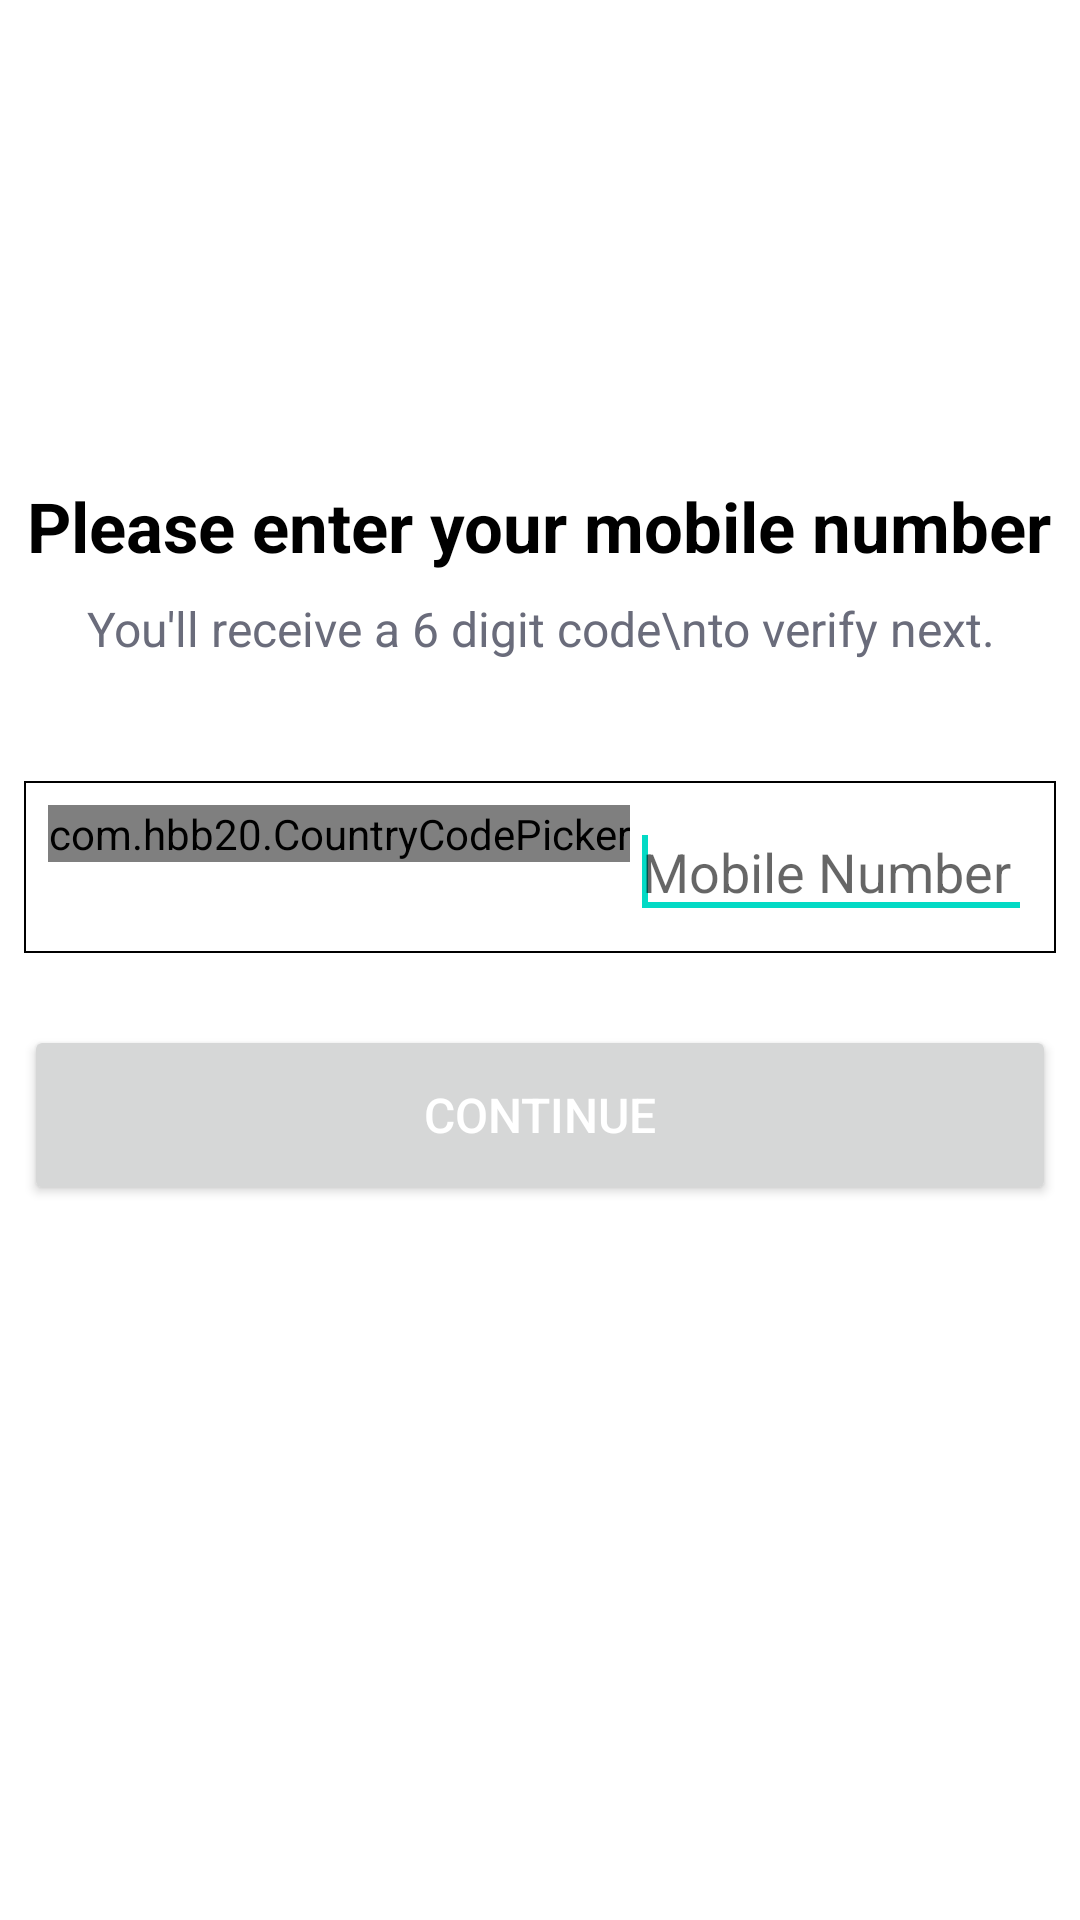

Produce the Android XML layout that renders to this screen, including the resource entries it uses.
<!-- AndroidManifest.xml: application theme Theme.LiveasyTask -->
<!-- res/layout/activity_enter_mobile_number.xml -->
<?xml version="1.0" encoding="utf-8"?>
<LinearLayout xmlns:android="http://schemas.android.com/apk/res/android"
    xmlns:app="http://schemas.android.com/apk/res-auto"
    xmlns:tools="http://schemas.android.com/tools"
    android:layout_width="match_parent"
    android:layout_height="match_parent"
    tools:context=".EnterMobileNumber"
    android:orientation="vertical">

    <ImageView
        android:id="@+id/ivCloseButton"
        android:layout_width= "36dp"
        android:layout_height= "36dp"
        android:layout_margin="8dp"
        android:src="@drawable/ic_baseline_close_24"/>

    <LinearLayout
        android:layout_width="match_parent"
        android:layout_height="wrap_content"
        android:orientation="vertical"
        android:padding="8dp"
        android:gravity="center">

        <TextView
            android:layout_width="wrap_content"
            android:layout_height="wrap_content"
            android:layout_marginTop="100dp"
            android:text="Please enter your mobile number"
            android:textColor="@color/black"
            android:textSize="23sp"
            android:textStyle="bold"
            android:gravity="center"/>

        <TextView
            android:layout_width="wrap_content"
            android:layout_height="wrap_content"
            android:layout_marginTop="8dp"
            android:gravity="center"
            android:text="You'll receive a 6 digit code\nto verify next."
            android:textColor="#6A6C7B"
            android:textSize="16sp" />

        <LinearLayout
            style="@style/ThemeOverlay.Material3.AutoCompleteTextView.OutlinedBox"
            android:layout_width="match_parent"
            android:layout_height="wrap_content"
            android:orientation="horizontal"
            android:layout_marginTop="40dp"
            android:background="@drawable/border"
            android:padding="8dp">

            <com.hbb20.CountryCodePicker
                android:id="@+id/countryCodeHolder"
                android:layout_width="wrap_content"
                android:layout_height="wrap_content"
                android:layout_weight="0"/>

            <EditText
                android:id="@+id/etMobileNumber"
                android:layout_width="wrap_content"
                android:layout_height="wrap_content"
                android:layout_weight="1"
                android:inputType="number"
                android:hint="Mobile Number">

                <requestFocus/>
            </EditText>

        </LinearLayout>

        <Button
            android:id="@+id/btnRequestOTP"
            android:layout_width="match_parent"
            android:layout_height="60dp"
            android:layout_marginTop="24dp"
            android:text="Continue"
            android:textColor="@color/white"
            android:textSize="16sp"/>

        <TextView
            android:id="@+id/tvError"
            android:layout_width="wrap_content"
            android:layout_height="wrap_content" />

    </LinearLayout>


</LinearLayout>
<!-- resources referenced by this layout -->
<resources>
  <color name="black">#FF000000</color>
  <color name="white">#FFFFFFFF</color>
  <!-- drawable border (drawable) -->
  <?xml version="1.0" encoding="utf-8"?>
  <shape xmlns:android="http://schemas.android.com/apk/res/android"
      android:shape="rectangle">
  
      <stroke
          android:width="0.5dp"
          android:color="@color/black" />
  
  
  
  </shape>
  <style name="Theme.LiveasyTask" parent="Theme.MaterialComponents.Light.NoActionBar">
          
          <item name="colorPrimary">@color/purple_500</item>
          <item name="colorPrimaryVariant">@color/purple_700</item>
          <item name="colorOnPrimary">@color/white</item>
          
          <item name="colorSecondary">@color/teal_200</item>
          <item name="colorSecondaryVariant">@color/teal_700</item>
          <item name="colorOnSecondary">@color/black</item>
          
          <item name="android:statusBarColor" tools:targetApi="l">#000000</item>
          
      </style>
  <color name="purple_500">#2E3B62</color>
  <color name="purple_700">#FF3700B3</color>
  <color name="teal_200">#FF03DAC5</color>
  <color name="teal_700">#FF018786</color>
</resources>
